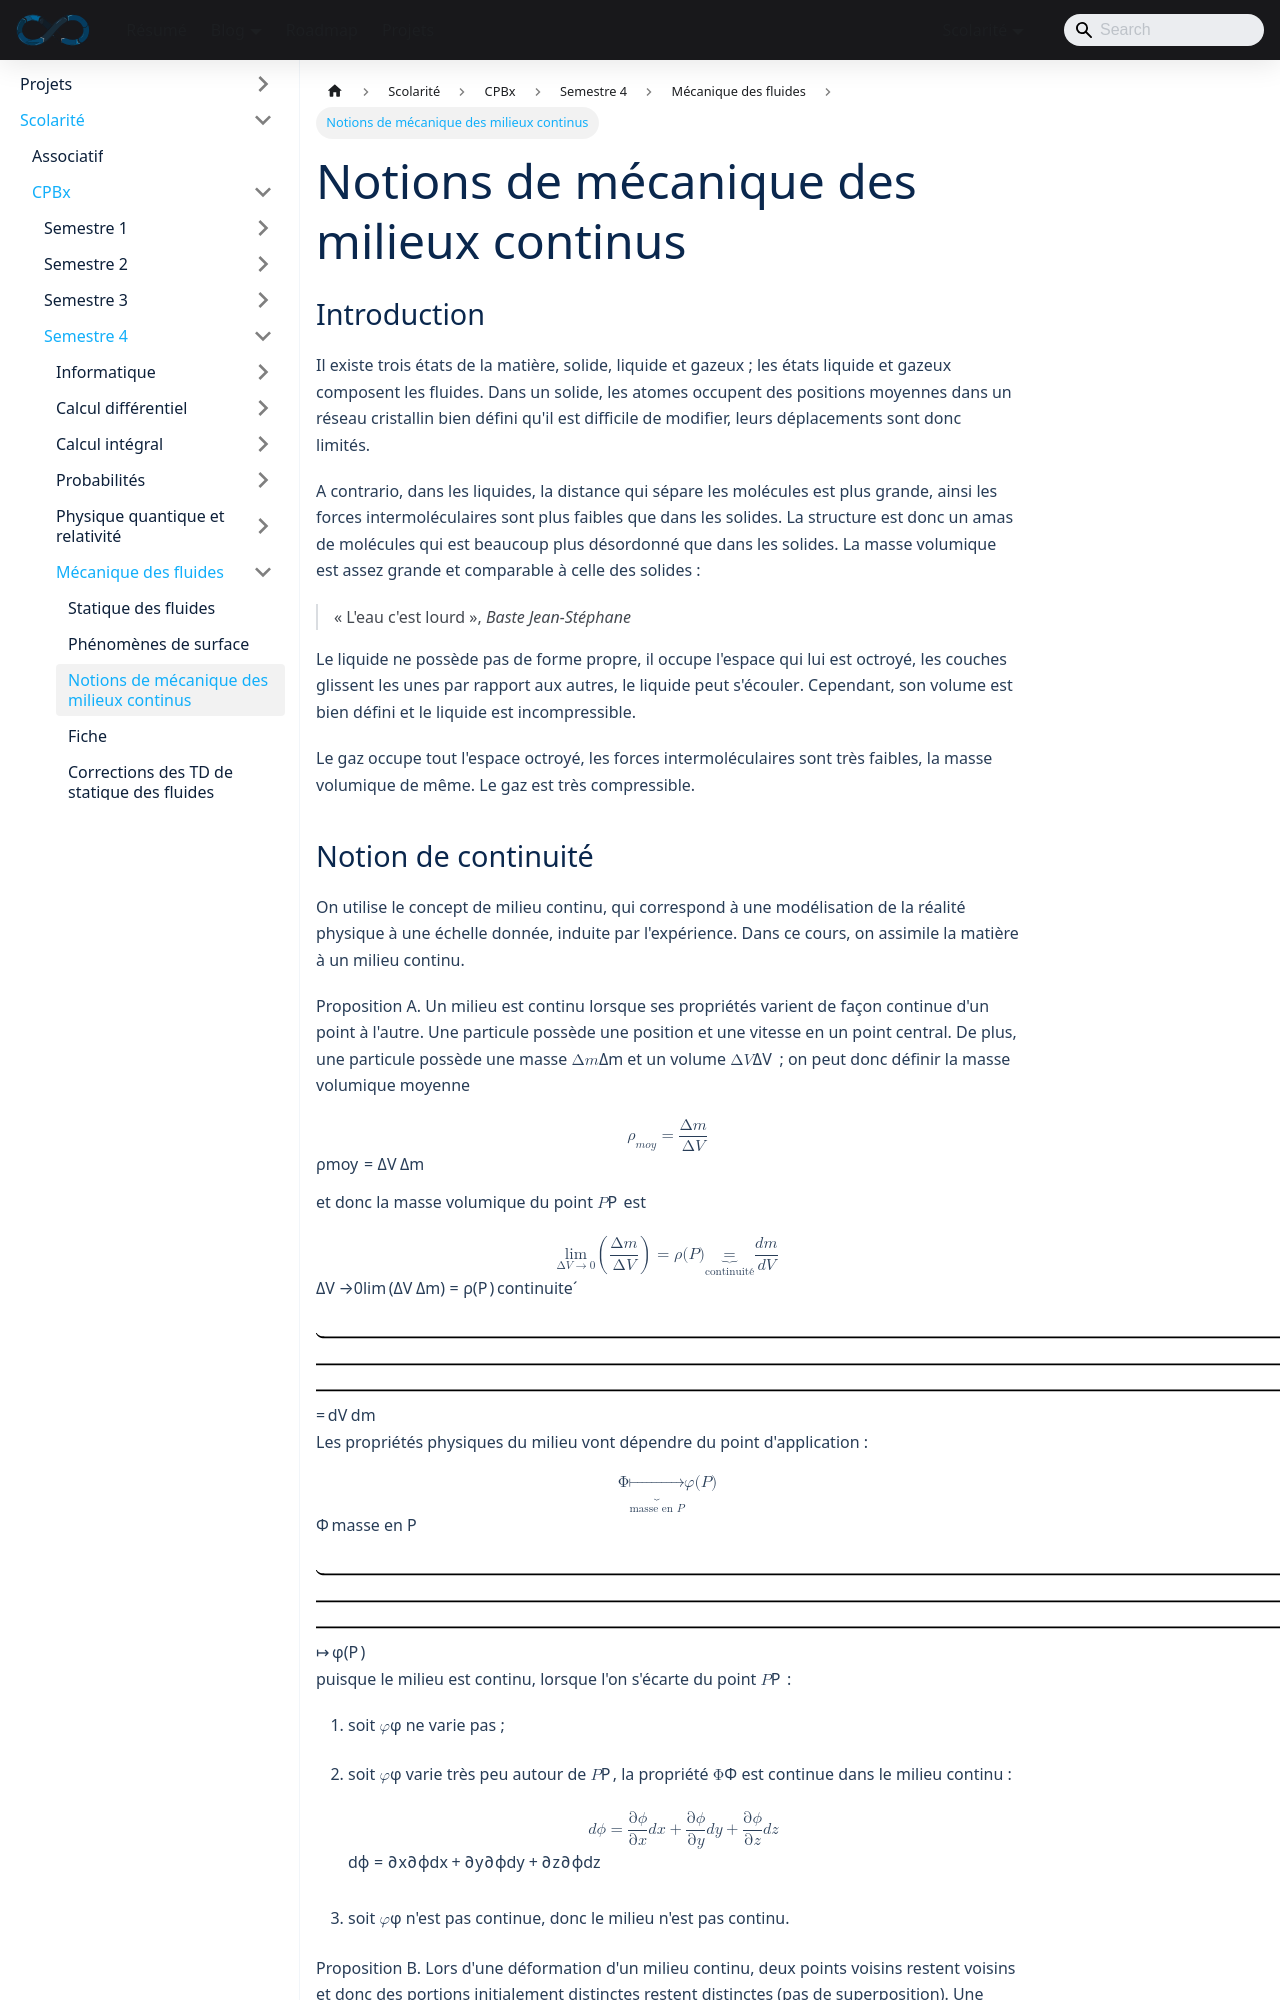

repository: sedelpeuch/sedelpeuch.github.io · page: docs/scolarite/cpbx/s4/mecanique-des-fluides/milieux-continus/index.html · generator: docusaurus

---
title: "Notions de mécanique des milieux continus"
description: "Mécanique des milieux continus : notion de continuité, cinématique et tenseur des déformations, contraintes et équation d'équilibre, lois de comportement des solides et des fluides, fluide newtonien et viscosité, statique des fluides."
sidebar_position: 3
---

## Introduction

Il existe trois états de la matière, solide, liquide et gazeux ; les états liquide et gazeux composent les fluides. Dans un solide, les atomes occupent des positions moyennes dans un réseau cristallin bien défini qu'il est difficile de modifier, leurs déplacements sont donc limités.

A contrario, dans les liquides, la distance qui sépare les molécules est plus grande, ainsi les forces intermoléculaires sont plus faibles que dans les solides. La structure est donc un amas de molécules qui est beaucoup plus désordonné que dans les solides. La masse volumique est assez grande et comparable à celle des solides :

> « L'eau c'est lourd », *Baste Jean-Stéphane*

Le liquide ne possède pas de forme propre, il occupe l'espace qui lui est octroyé, les couches glissent les unes par rapport aux autres, le liquide peut **s'écouler**. Cependant, son volume est bien défini et le liquide est incompressible.

Le gaz occupe tout l'espace octroyé, les forces intermoléculaires sont très faibles, la masse volumique de même. Le gaz est très compressible.
